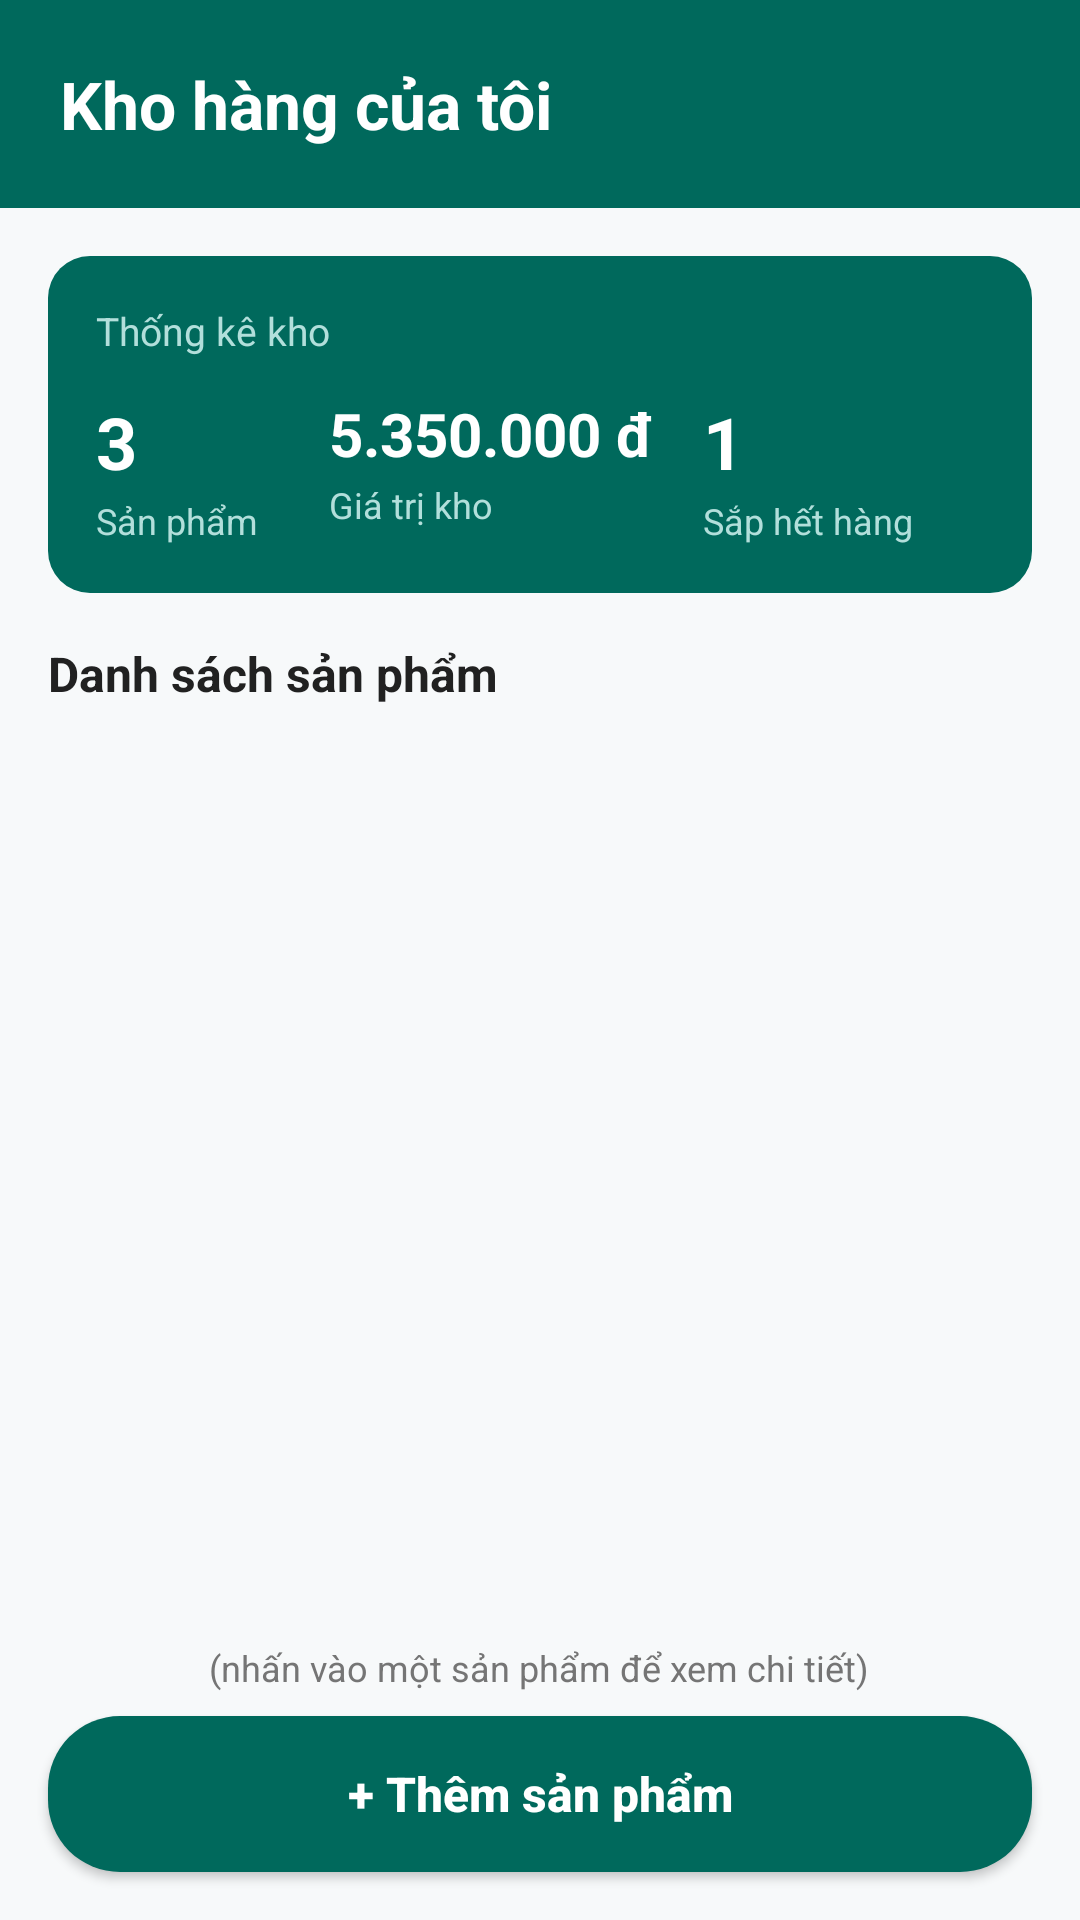

This screen was rendered from an Android layout file. Write that file and the resources it references.
<!-- AndroidManifest.xml: application theme Theme.WarehouseManagement -->
<!-- res/layout/activity_main.xml -->
<?xml version="1.0" encoding="utf-8"?>
<LinearLayout xmlns:android="http://schemas.android.com/apk/res/android"
    android:layout_width="match_parent"
    android:layout_height="match_parent"
    android:background="@color/app_background"
    android:orientation="vertical">

    
    <LinearLayout
        android:layout_width="match_parent"
        android:layout_height="wrap_content"
        android:background="@color/teal_primary"
        android:paddingStart="20dp"
        android:paddingTop="20dp"
        android:paddingEnd="20dp"
        android:paddingBottom="20dp">

        <TextView
            android:layout_width="wrap_content"
            android:layout_height="wrap_content"
            android:text="@string/title_inventory"
            android:textColor="@color/white"
            android:textSize="22sp"
            android:textStyle="bold" />
    </LinearLayout>

    
    <LinearLayout
        android:layout_width="match_parent"
        android:layout_height="wrap_content"
        android:layout_marginStart="16dp"
        android:layout_marginTop="16dp"
        android:layout_marginEnd="16dp"
        android:layout_marginBottom="12dp"
        android:background="@drawable/bg_stat_card"
        android:orientation="vertical"
        android:padding="16dp">

        
        <TextView
            android:layout_width="wrap_content"
            android:layout_height="wrap_content"
            android:layout_marginBottom="12dp"
            android:text="@string/stat_title"
            android:textColor="@color/stat_card_subtext"
            android:textSize="13sp" />

        
        <LinearLayout
            android:layout_width="match_parent"
            android:layout_height="wrap_content"
            android:baselineAligned="false"
            android:orientation="horizontal">

            
            <LinearLayout
                android:layout_width="0dp"
                android:layout_height="wrap_content"
                android:layout_weight="1"
                android:orientation="vertical">

                <TextView
                    android:id="@+id/tvTotalProducts"
                    android:layout_width="wrap_content"
                    android:layout_height="wrap_content"
                    android:text="3"
                    android:textColor="@color/white"
                    android:textSize="24sp"
                    android:textStyle="bold" />

                <TextView
                    android:layout_width="wrap_content"
                    android:layout_height="wrap_content"
                    android:layout_marginTop="2dp"
                    android:text="@string/stat_products"
                    android:textColor="@color/stat_card_subtext"
                    android:textSize="12sp" />
            </LinearLayout>

            
            <LinearLayout
                android:layout_width="0dp"
                android:layout_height="wrap_content"
                android:layout_weight="1.6"
                android:orientation="vertical">

                <TextView
                    android:id="@+id/tvTotalValue"
                    android:layout_width="wrap_content"
                    android:layout_height="wrap_content"
                    android:text="5.350.000 đ"
                    android:textColor="@color/white"
                    android:textSize="20sp"
                    android:textStyle="bold" />

                <TextView
                    android:layout_width="wrap_content"
                    android:layout_height="wrap_content"
                    android:layout_marginTop="2dp"
                    android:text="@string/stat_total_value"
                    android:textColor="@color/stat_card_subtext"
                    android:textSize="12sp" />
            </LinearLayout>

            
            <LinearLayout
                android:layout_width="0dp"
                android:layout_height="wrap_content"
                android:layout_weight="1.2"
                android:orientation="vertical">

                <TextView
                    android:id="@+id/tvLowStockCount"
                    android:layout_width="wrap_content"
                    android:layout_height="wrap_content"
                    android:text="1"
                    android:textColor="@color/white"
                    android:textSize="24sp"
                    android:textStyle="bold" />

                <TextView
                    android:layout_width="wrap_content"
                    android:layout_height="wrap_content"
                    android:layout_marginTop="2dp"
                    android:text="@string/stat_low_stock"
                    android:textColor="@color/stat_card_subtext"
                    android:textSize="12sp" />
            </LinearLayout>

        </LinearLayout>
    </LinearLayout>

    
    <TextView
        android:layout_width="match_parent"
        android:layout_height="wrap_content"
        android:layout_marginStart="16dp"
        android:layout_marginTop="4dp"
        android:layout_marginEnd="16dp"
        android:layout_marginBottom="4dp"
        android:text="@string/section_product_list"
        android:textColor="@color/text_primary"
        android:textSize="16sp"
        android:textStyle="bold" />

    
    <FrameLayout
        android:layout_width="match_parent"
        android:layout_height="0dp"
        android:layout_weight="1">

        <androidx.recyclerview.widget.RecyclerView
            android:id="@+id/rvProducts"
            android:layout_width="match_parent"
            android:layout_height="match_parent"
            android:clipToPadding="false"
            android:paddingBottom="8dp" />

        
        <TextView
            android:id="@+id/tvEmptyList"
            android:layout_width="wrap_content"
            android:layout_height="wrap_content"
            android:layout_gravity="center"
            android:text="@string/empty_product_list"
            android:textColor="@color/text_secondary"
            android:textSize="15sp"
            android:visibility="gone" />
    </FrameLayout>

    
    <TextView
        android:layout_width="wrap_content"
        android:layout_height="wrap_content"
        android:layout_gravity="center_horizontal"
        android:layout_marginTop="4dp"
        android:layout_marginBottom="8dp"
        android:text="@string/hint_click_to_view"
        android:textColor="@color/text_secondary"
        android:textSize="12sp" />

    
    <androidx.appcompat.widget.AppCompatButton
        android:id="@+id/btnAddNewProduct"
        android:layout_width="match_parent"
        android:layout_height="52dp"
        android:layout_marginStart="16dp"
        android:layout_marginEnd="16dp"
        android:layout_marginBottom="16dp"
        android:background="@drawable/bg_button_teal"
        android:text="@string/btn_add_product"
        android:textAllCaps="false"
        android:textColor="@color/white"
        android:textSize="16sp"
        android:textStyle="bold" />

</LinearLayout>
<!-- resources referenced by this layout -->
<resources>
  <color name="app_background">#F7F9FA</color>
  <color name="stat_card_subtext">#B2DFDB</color>
  <color name="teal_primary">#00695C</color>
  <color name="text_primary">#212121</color>
  <color name="text_secondary">#757575</color>
  <color name="white">#FFFFFF</color>
  <!-- drawable bg_button_teal (drawable) -->
  <?xml version="1.0" encoding="utf-8"?>
  <ripple xmlns:android="http://schemas.android.com/apk/res/android"
      android:color="#33FFFFFF">
      <item>
          <shape android:shape="rectangle">
              <solid android:color="@color/teal_primary" />
              <corners android:radius="24dp" />
          </shape>
      </item>
  </ripple>
  <!-- drawable bg_stat_card (drawable) -->
  <?xml version="1.0" encoding="utf-8"?>
  <shape xmlns:android="http://schemas.android.com/apk/res/android"
      android:shape="rectangle">
      <solid android:color="@color/stat_card_bg" />
      <corners android:radius="14dp" />
  </shape>
  <string name="btn_add_product">+ Thêm sản phẩm</string>
  <string name="empty_product_list">Kho hàng chưa có sản phẩm nào</string>
  <string name="hint_click_to_view">(nhấn vào một sản phẩm để xem chi tiết)</string>
  <string name="section_product_list">Danh sách sản phẩm</string>
  <string name="stat_low_stock">Sắp hết hàng</string>
  <string name="stat_products">Sản phẩm</string>
  <string name="stat_title">Thống kê kho</string>
  <string name="stat_total_value">Giá trị kho</string>
  <string name="title_inventory">Kho hàng của tôi</string>
  <style name="Theme.WarehouseManagement" parent="Theme.MaterialComponents.Light.NoActionBar">
          
          <item name="colorPrimary">@color/teal_primary</item>
          <item name="colorPrimaryVariant">@color/teal_primary_dark</item>
          <item name="colorOnPrimary">@color/white</item>
          
          <item name="colorSecondary">@color/teal_accent</item>
          <item name="colorSecondaryVariant">@color/teal_primary_dark</item>
          <item name="colorOnSecondary">@color/white</item>
          
          <item name="android:statusBarColor">@color/teal_primary_dark</item>
          
          <item name="android:windowBackground">@color/app_background</item>
      </style>
  <color name="stat_card_bg">#00695C</color>
  <color name="teal_primary_dark">#004D40</color>
  <color name="teal_accent">#00796B</color>
</resources>
